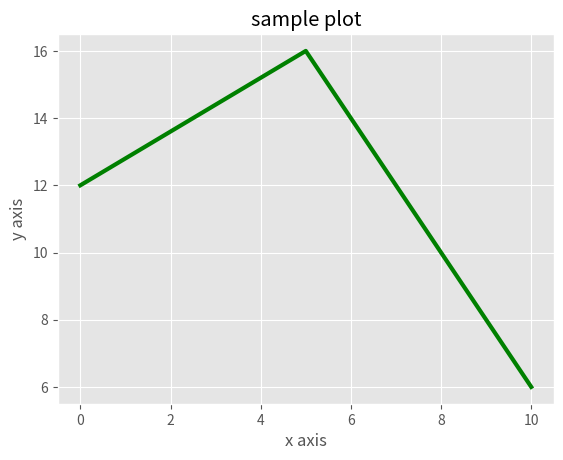
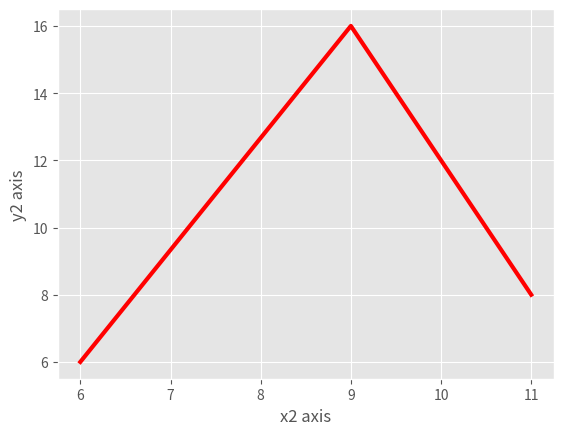

These charts were generated, in order, by the following Python code:
import matplotlib.pyplot as plt
from matplotlib import style

style.use('ggplot')

x1 = [0,5,10] 
y1 = [12,16,6]

x2 = [6,9,11]
y2 = [6,16,8]

plt.figure(1)
plt.plot(x1, y1, color = 'g', linewidth=3)
plt.title("sample plot")
plt.xlabel("x axis")
plt.ylabel("y axis")
plt.savefig('my_sample_plot1.jpg')

plt.figure(2)
plt.plot(x2, y2, color = 'r', linewidth=3)
plt.xlabel("x2 axis")
plt.ylabel("y2 axis")
plt.savefig('my_sample_plot2.jpg')
plt.show()

